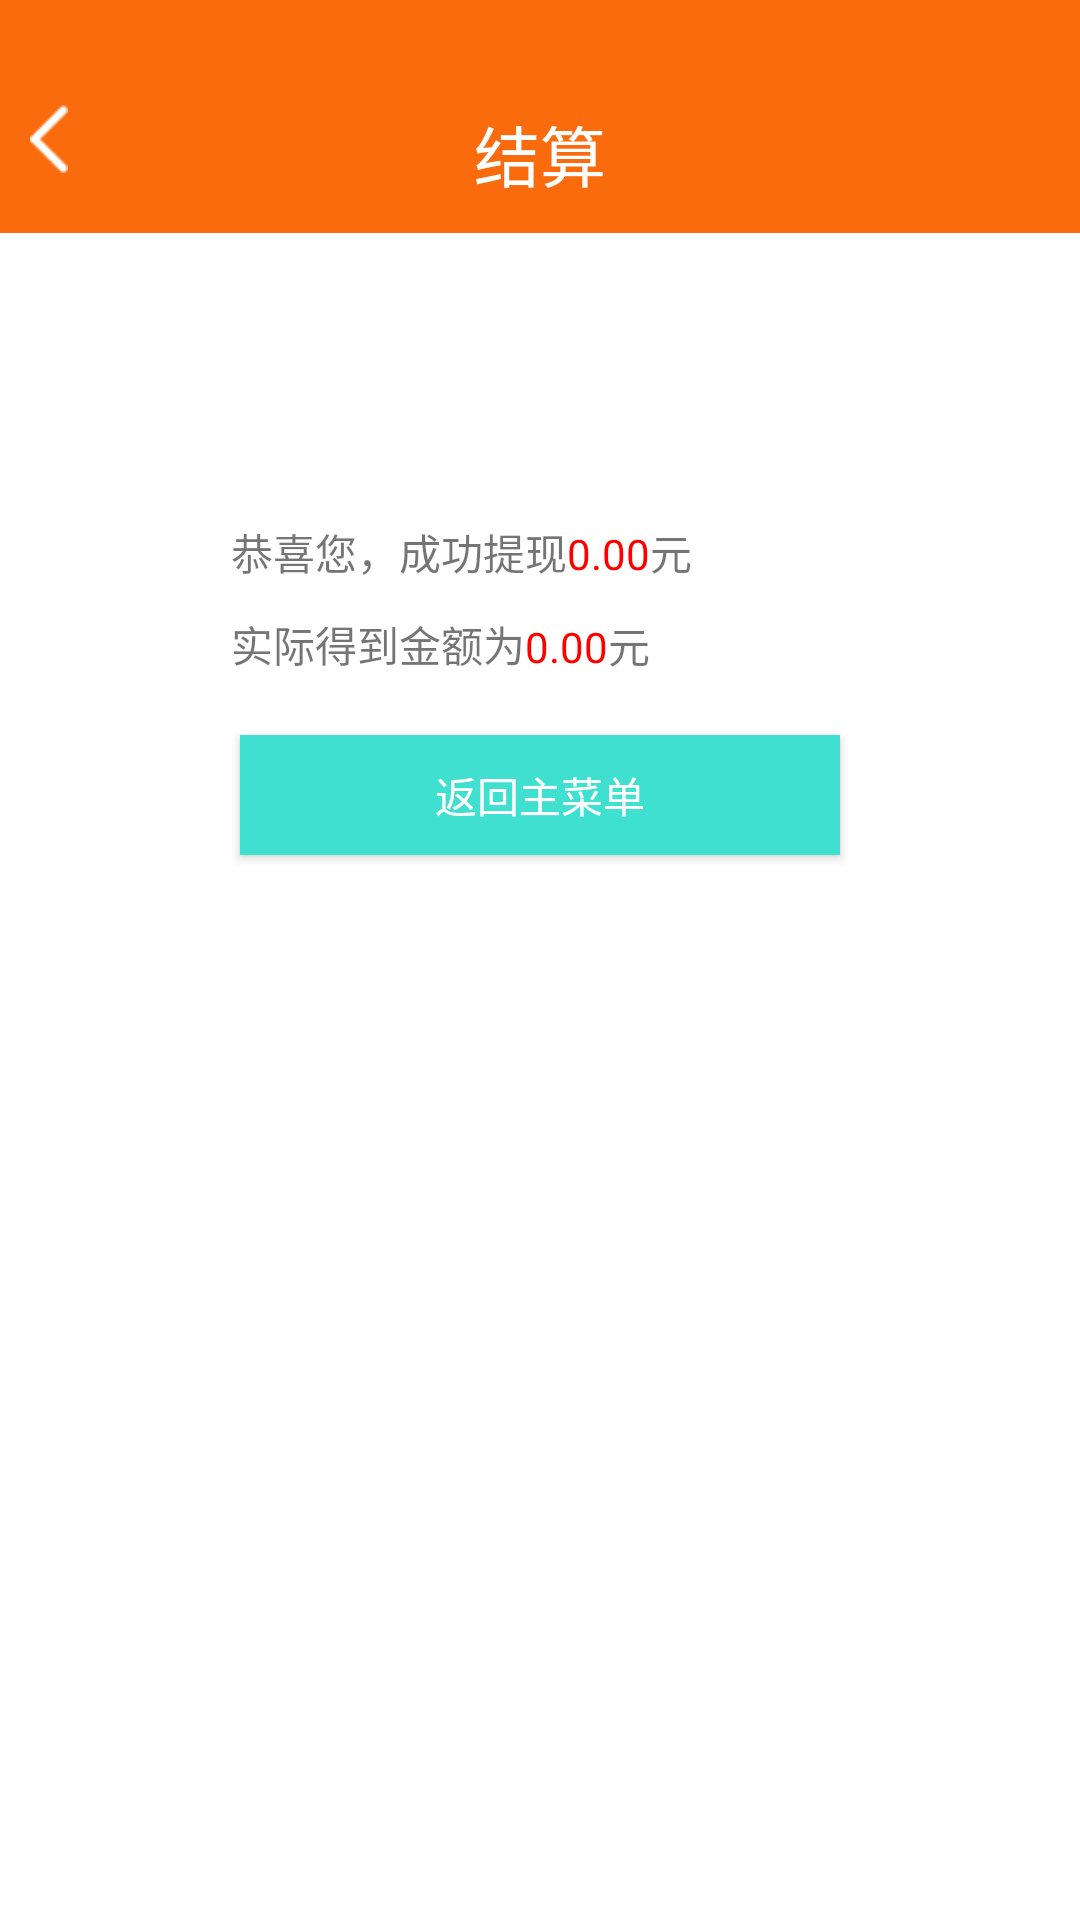

Write the Android layout XML for this screen, with the resource values it uses.
<!-- AndroidManifest.xml: application theme Theme.AppCompat.Light.NoActionBar -->
<!-- res/layout/activity_to_balance.xml -->
<?xml version="1.0" encoding="utf-8"?>
<RelativeLayout
    xmlns:android="http://schemas.android.com/apk/res/android"
    xmlns:tools="http://schemas.android.com/tools"
    android:layout_width="match_parent"
    android:layout_height="match_parent"
    android:background="#ffffff"
    tools:context="com.zhongbang.huabei.app.main_center.ToBalanceActivity">
    <RelativeLayout
        android:id="@+id/relativeLayout1"
        android:layout_width="match_parent"
        android:layout_height="wrap_content"
        android:layout_alignParentTop="true"
        android:background="@color/orange2" >

        <ImageView
            android:id="@+id/imageView1"
            android:layout_width="wrap_content"
            android:layout_height="wrap_content"
            android:padding="10dp"
            android:layout_marginTop="25dp"
            android:layout_marginBottom="10dp"
            android:src="@drawable/ic_chevron_left_black_48dp" />

        <TextView
            android:id="@+id/textView1"
            android:layout_width="wrap_content"
            android:layout_height="wrap_content"
            android:layout_centerHorizontal="true"
            android:layout_marginTop="35dp"
            android:text="结算"
            android:textAppearance="?android:attr/textAppearanceLarge"
            android:textColor="#fff" />
    </RelativeLayout>

    <TextView
        android:id="@+id/text_1"
        android:layout_width="wrap_content"
        android:layout_height="wrap_content"
        android:layout_alignBaseline="@+id/textView2"
        android:layout_alignBottom="@+id/textView2"
        android:layout_toRightOf="@+id/textView2"
        android:text="0.00"
        android:textColor="#ff0000" />

    <TextView
        android:id="@+id/textView4"
        android:layout_width="wrap_content"
        android:layout_height="wrap_content"
        android:layout_alignBaseline="@+id/text_1"
        android:layout_alignBottom="@+id/text_1"
        android:layout_toRightOf="@+id/text_1"
        android:text="元" />

    <TextView
        android:id="@+id/textView5"
        android:layout_width="wrap_content"
        android:layout_height="wrap_content"
        android:layout_alignLeft="@+id/textView2"
        android:layout_below="@+id/textView2"
        android:layout_marginTop="10dp"
        android:text="实际得到金额为" />

    <TextView
        android:id="@+id/text_2"
        android:layout_width="wrap_content"
        android:layout_height="wrap_content"
        android:layout_alignBottom="@+id/textView5"
        android:layout_toRightOf="@+id/textView5"
        android:text="0.00"
        android:textColor="#ff0000" />

    <TextView
        android:id="@+id/textView7"
        android:layout_width="wrap_content"
        android:layout_height="wrap_content"
        android:layout_alignBaseline="@+id/text_2"
        android:layout_alignBottom="@+id/text_2"
        android:layout_toRightOf="@+id/text_2"
        android:text="元" />

    <TextView
        android:id="@+id/textView2"
        android:layout_width="wrap_content"
        android:layout_height="wrap_content"
        android:layout_alignParentLeft="true"
        android:layout_below="@+id/imageView2"
        android:layout_marginLeft="77dp"
        android:layout_marginTop="20dp"
        android:text="恭喜您，成功提现" />

    <Button
        android:id="@+id/btn1"
        android:layout_width="200dp"
        android:layout_height="40dp"
        android:layout_below="@+id/textView5"
        android:layout_centerHorizontal="true"
        android:layout_marginTop="20dp"
        android:background="#40E0D0"
        android:text="返回主菜单"
        android:textColor="#fff" />

    <ImageView
        android:id="@+id/imageView2"
        android:layout_width="wrap_content"
        android:layout_height="wrap_content"
        android:layout_below="@+id/relativeLayout1"
        android:layout_centerHorizontal="true"
        android:layout_marginTop="76dp"
        android:src="@mipmap/dagou" />
</RelativeLayout>
<!-- resources referenced by this layout -->
<resources>
  <color name="orange2">#FA6B0D</color>
  <!-- drawable ic_chevron_left_black_48dp: png bitmap (drawable-hdpi, 1267 bytes) -->
</resources>
